Photos from the image-classification dataset "dataset_split" in the GitHub repository TheSam21byte/rn-proyect. Its 2 classes are: Aedes aegypti, Culex quinquefasciatus.

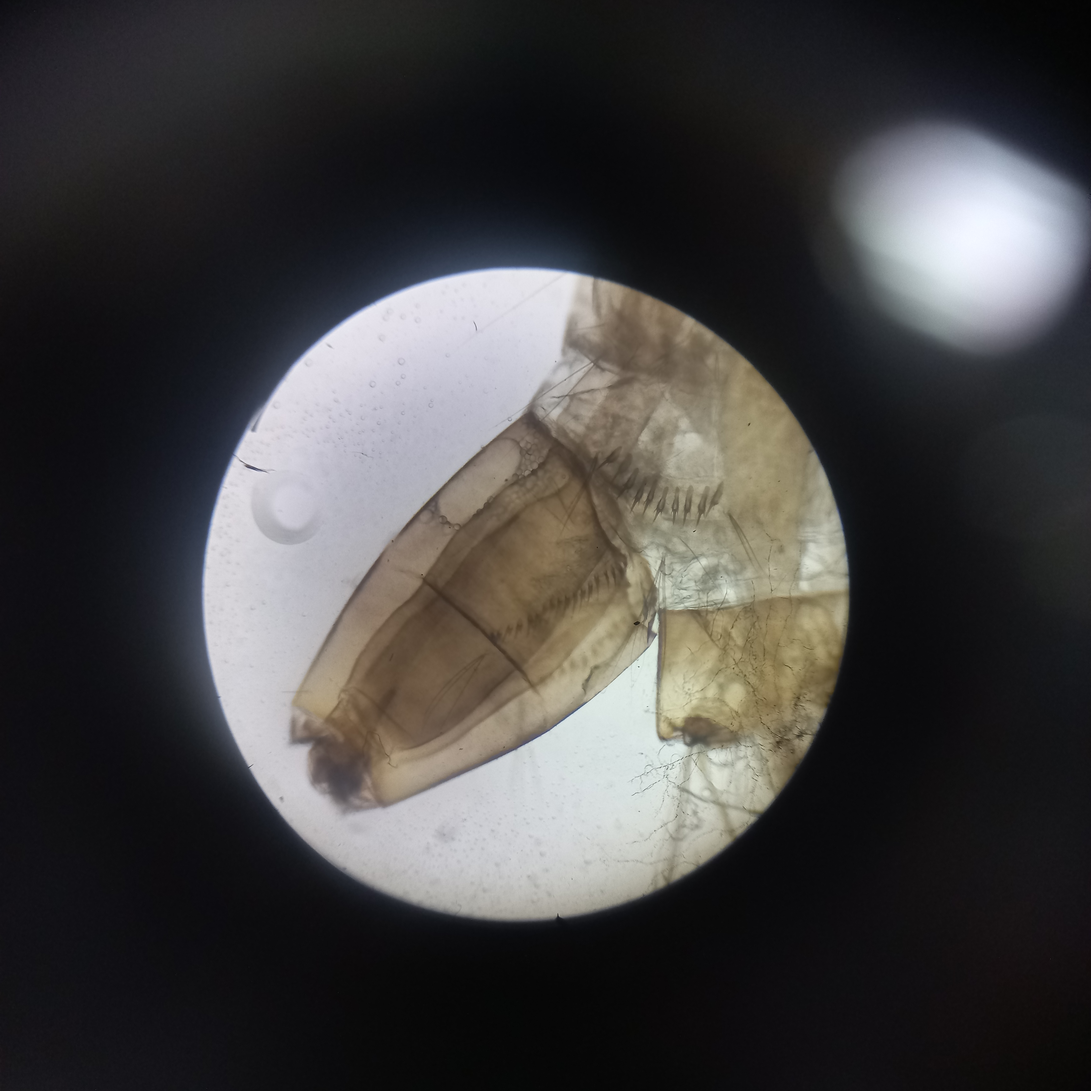
Label: Aedes aegypti

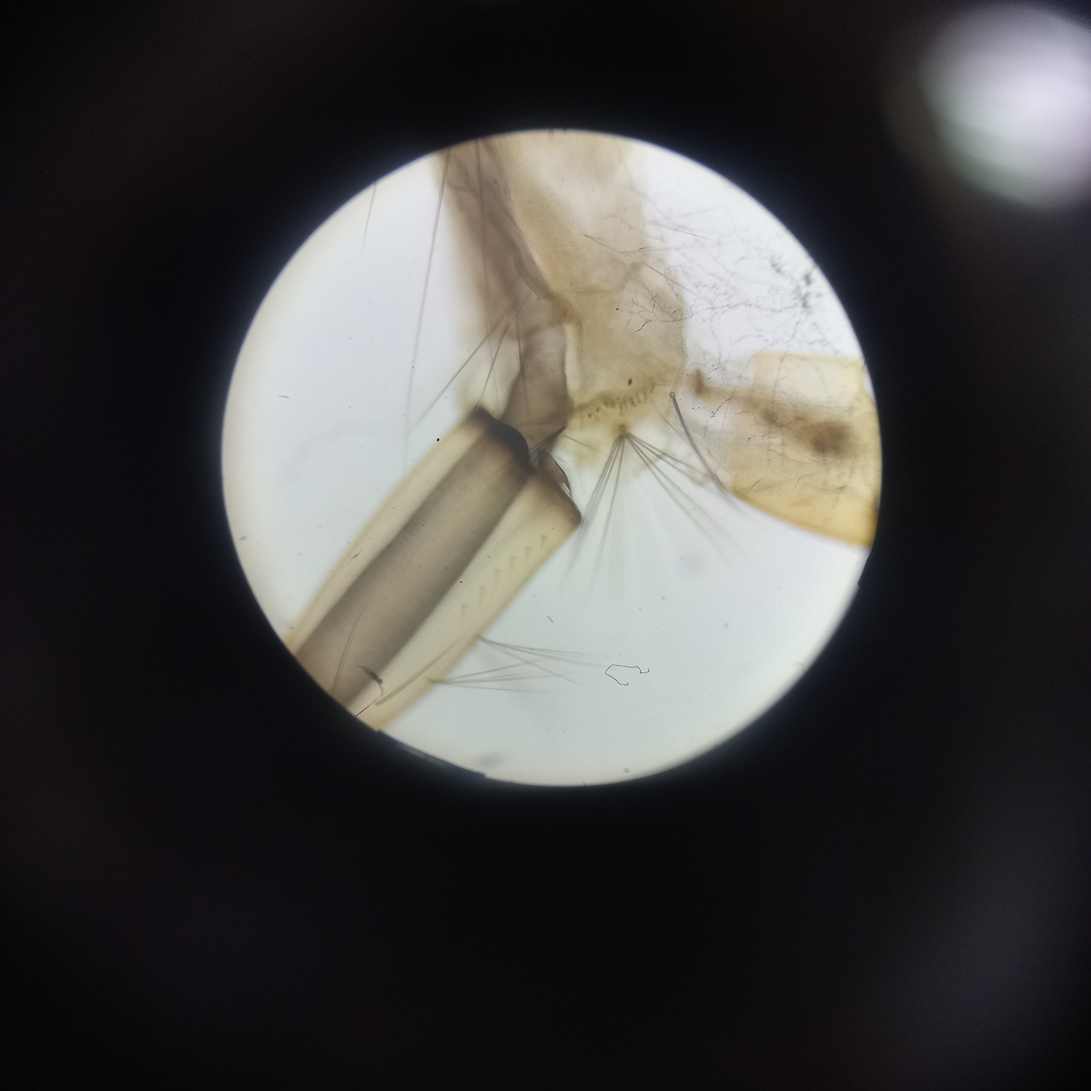
Label: Culex quinquefasciatus

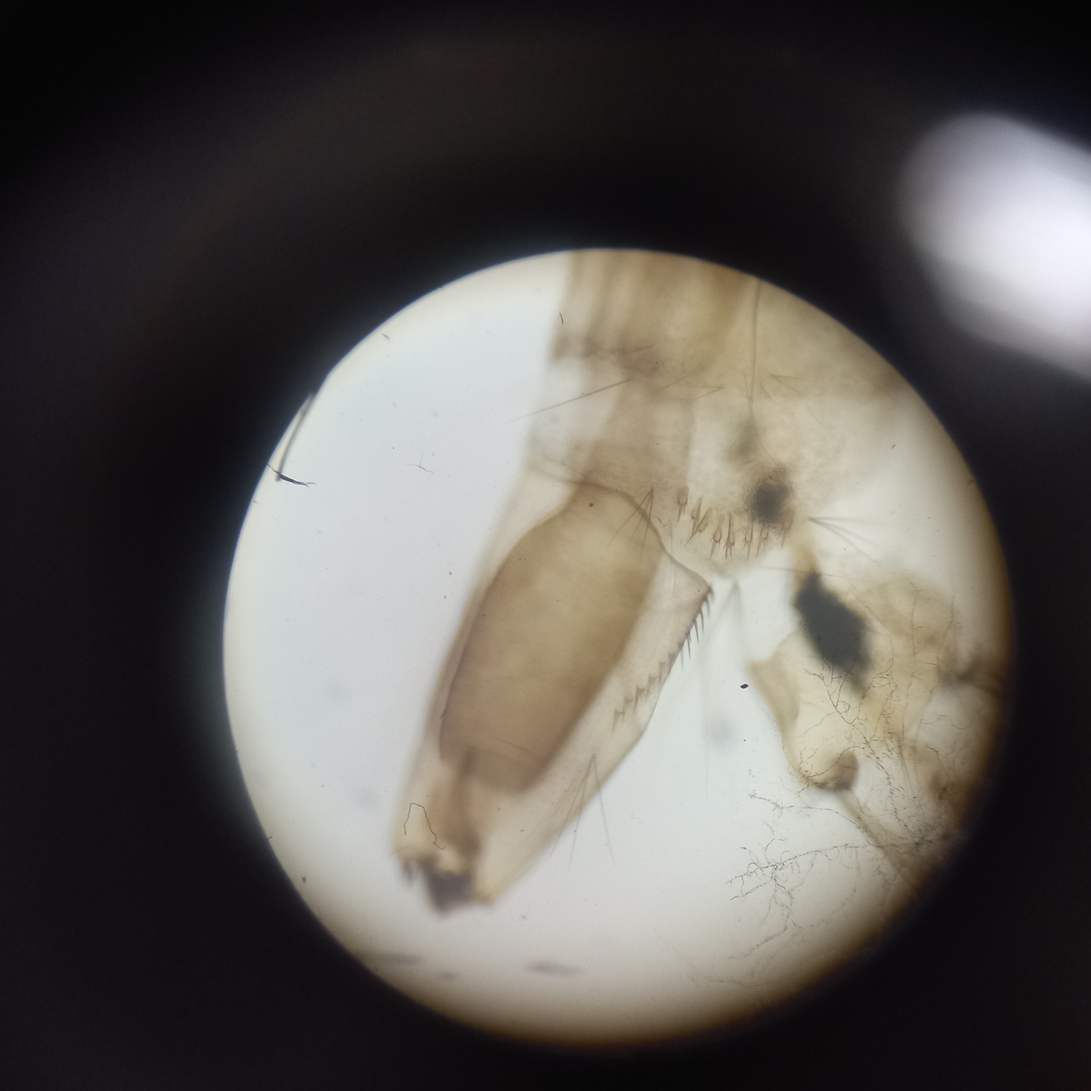
Label: Aedes aegypti

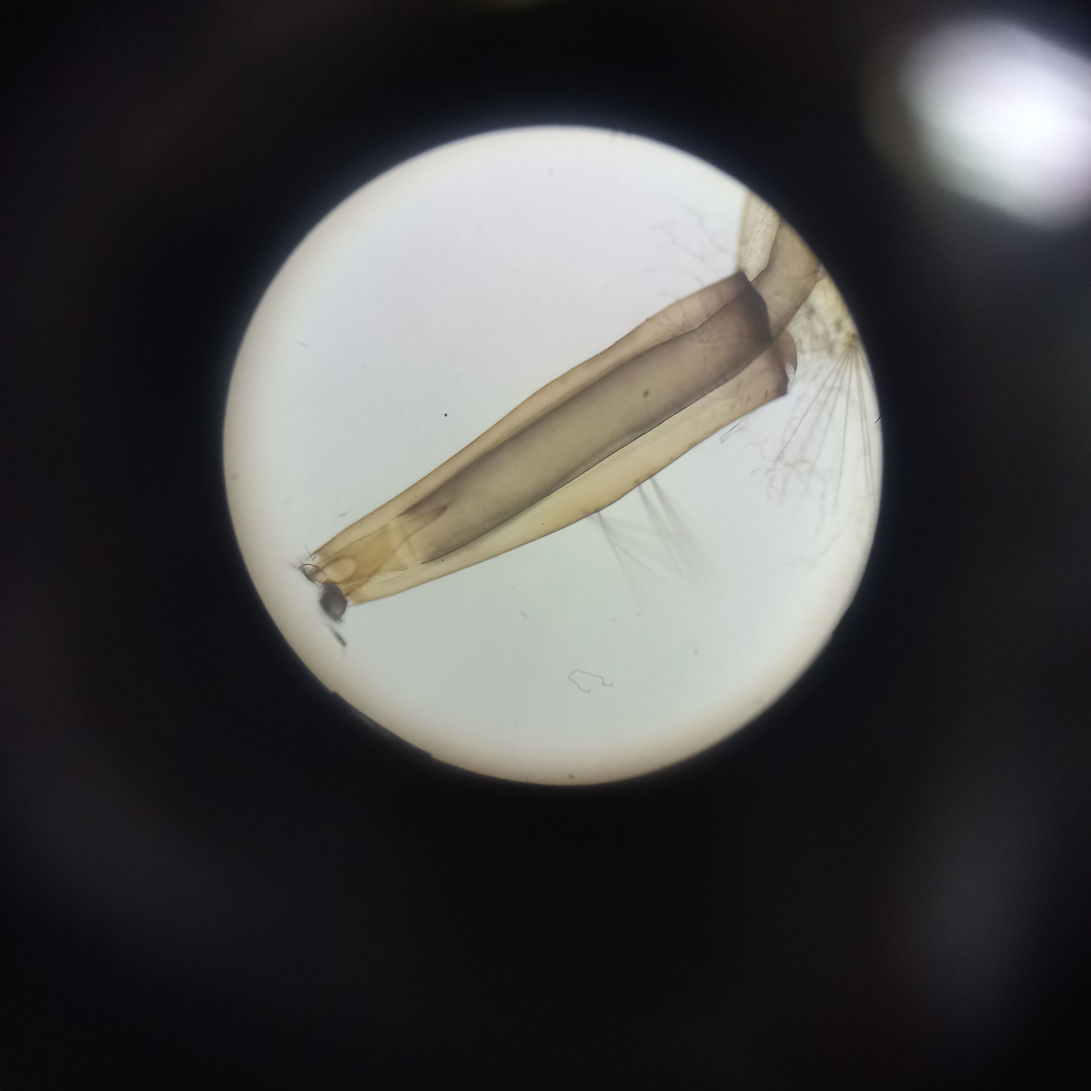
Label: Culex quinquefasciatus

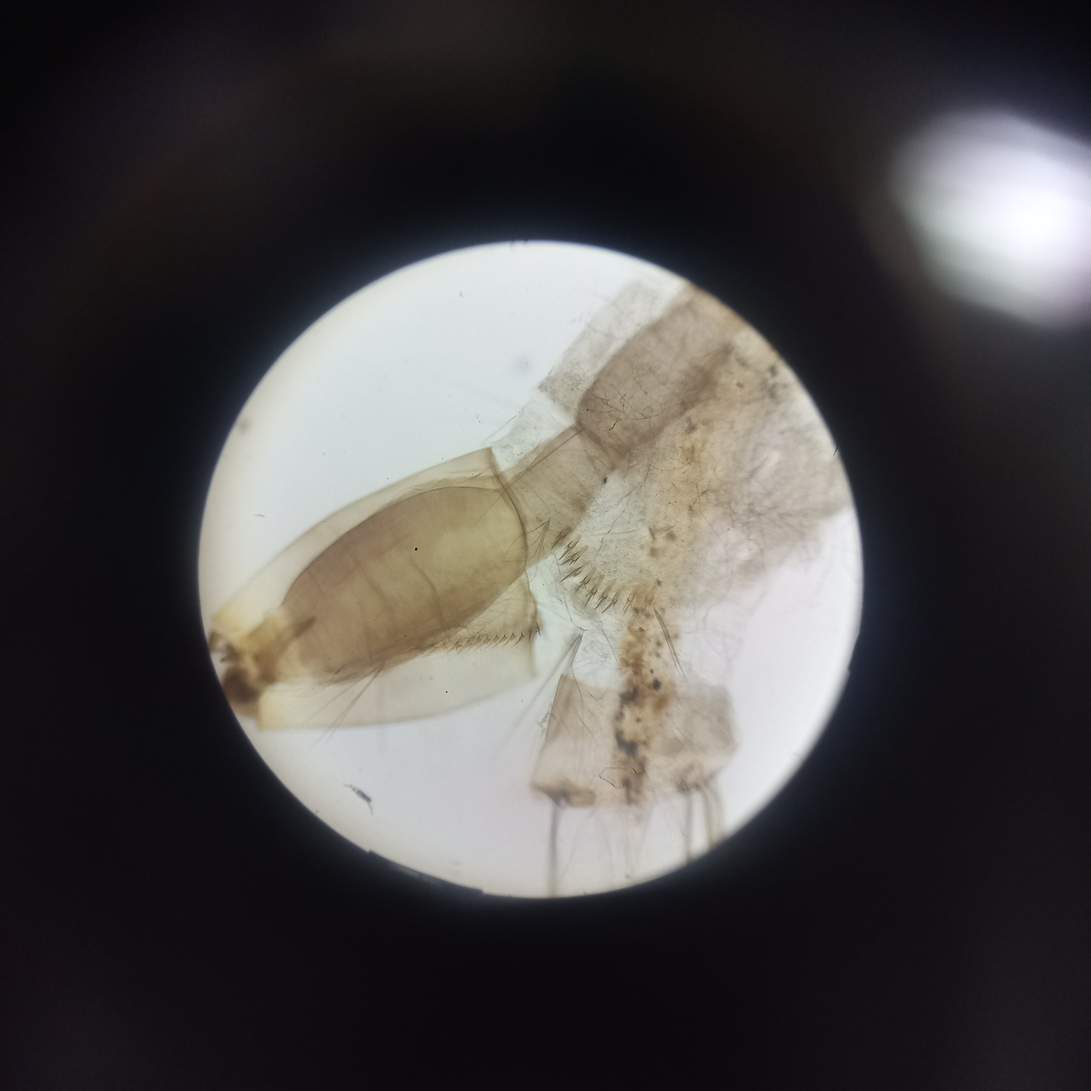
Label: Aedes aegypti

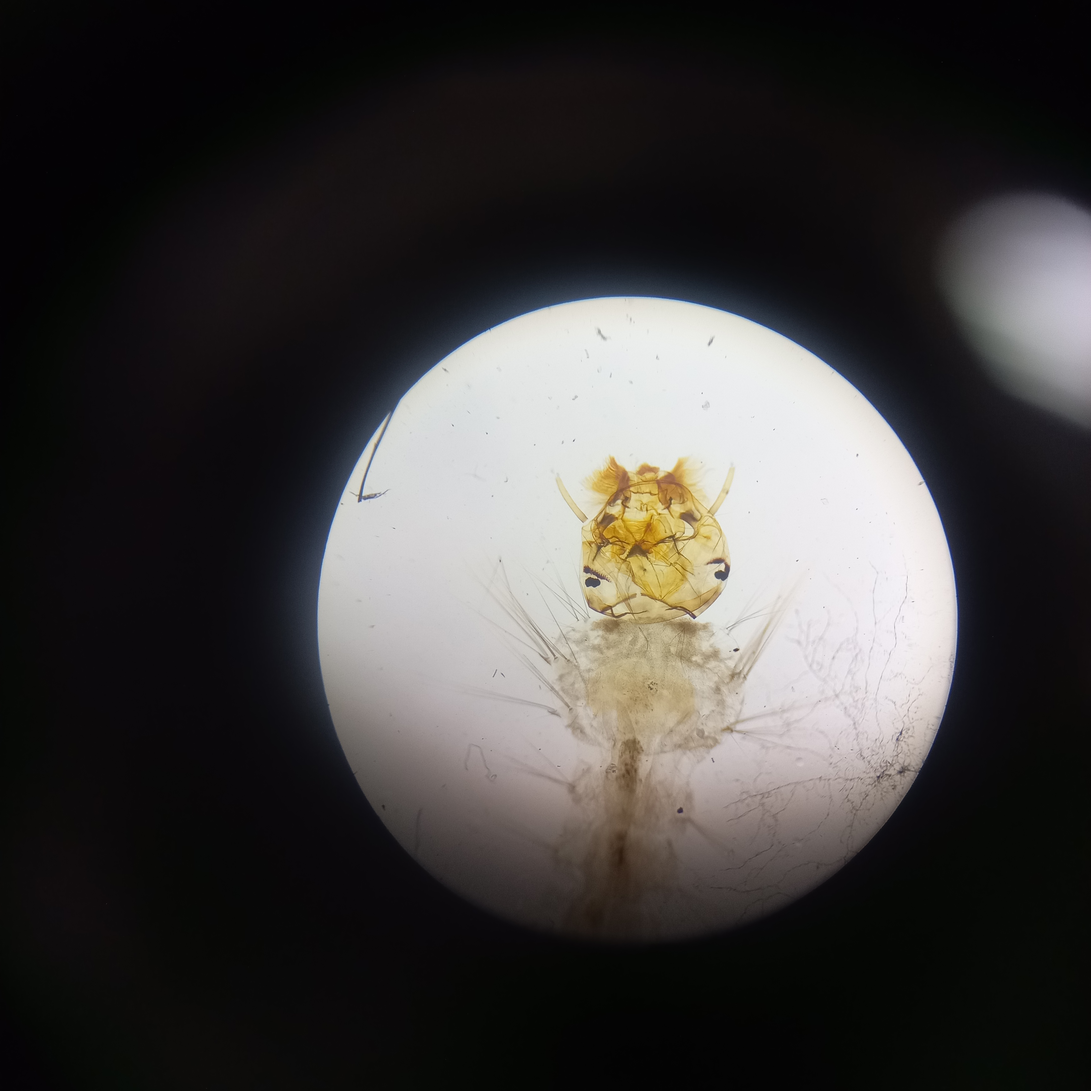
Label: Aedes aegypti
